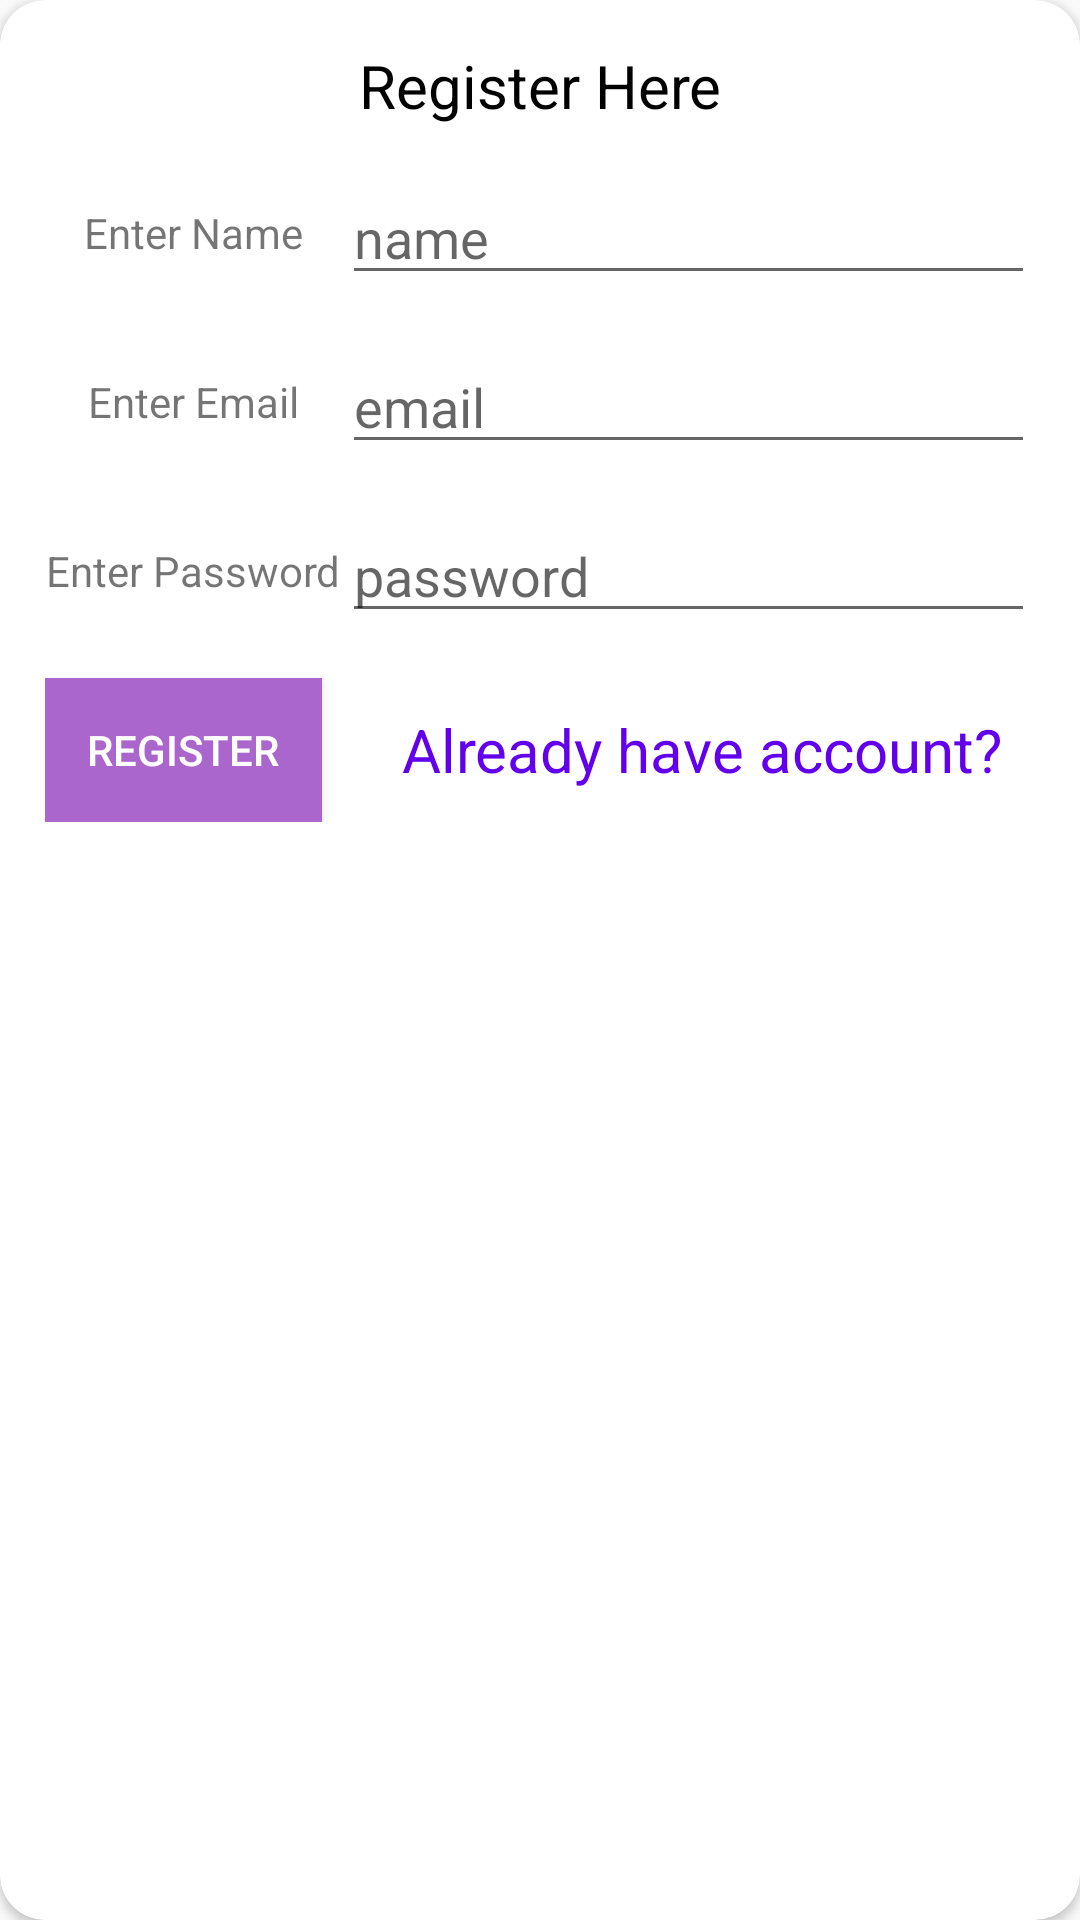

Android layout source for this screen:
<!-- AndroidManifest.xml: application theme AppTheme -->
<!-- res/layout/activity_firebase_register.xml -->
<?xml version="1.0" encoding="utf-8"?>
<androidx.cardview.widget.CardView xmlns:android="http://schemas.android.com/apk/res/android"
    xmlns:app="http://schemas.android.com/apk/res-auto"
    xmlns:tools="http://schemas.android.com/tools"
    android:layout_width="match_parent"
    android:layout_height="match_parent"
    android:elevation="15dp"
    app:cardCornerRadius="15dp"
    app:contentPadding="15dp"
    tools:context=".Firebase.FirebaseLoginActivity">


    <RelativeLayout
        android:layout_width="match_parent"
        android:layout_height="match_parent">

        <LinearLayout
            android:id="@+id/container1"
            android:layout_width="match_parent"
            android:layout_height="wrap_content">

            <TextView
                android:layout_width="match_parent"
                android:layout_height="match_parent"
                android:layout_gravity="center"
                android:gravity="center"
                android:text="Register Here"
                android:textColor="@android:color/black"
                android:textSize="20sp" />
        </LinearLayout>


        <LinearLayout
            android:id="@id/container2"
            android:layout_width="match_parent"
            android:layout_height="wrap_content"
            android:layout_below="@id/container1"
            android:layout_marginTop="15dp"
            android:orientation="horizontal"
            android:weightSum="1">

            <TextView
                android:layout_width="0dp"
                android:layout_height="match_parent"
                android:layout_gravity="center"
                android:layout_weight="0.3"
                android:gravity="center"
                android:text="Enter Name" />

            <EditText
                android:id="@id/edt_name"
                android:layout_width="0dp"
                android:layout_height="wrap_content"
                android:layout_gravity="center"
                android:layout_weight="0.7"
                android:hint="name" />

        </LinearLayout>


        <LinearLayout

            android:id="@+id/container3"
            android:layout_width="match_parent"
            android:layout_height="wrap_content"
            android:layout_below="@id/container2"
            android:layout_marginTop="15dp"
            android:orientation="horizontal"
            android:weightSum="1">

            <TextView
                android:layout_width="0dp"
                android:layout_height="match_parent"
                android:layout_gravity="center"
                android:layout_weight="0.3"
                android:gravity="center"
                android:text="Enter Email" />

            <EditText
                android:id="@id/edt_email"
                android:layout_width="0dp"
                android:layout_height="wrap_content"
                android:layout_gravity="center"
                android:layout_weight="0.7"
                android:hint="email" />

        </LinearLayout>


        <LinearLayout
            android:id="@+id/container4"
            android:layout_width="match_parent"
            android:layout_height="wrap_content"
            android:layout_below="@id/container3"
            android:layout_marginTop="15dp"
            android:orientation="horizontal"
            android:weightSum="1">

            <TextView
                android:layout_width="0dp"
                android:layout_height="match_parent"
                android:layout_gravity="center"
                android:layout_weight="0.3"
                android:gravity="center"
                android:text="Enter Password" />

            <EditText
                android:id="@id/edt_pwd"
                android:layout_width="0dp"
                android:layout_height="wrap_content"
                android:layout_gravity="center"
                android:layout_weight="0.7"
                android:hint="password" />

        </LinearLayout>


        <LinearLayout
            android:id="@+id/container5"
            android:layout_width="match_parent"
            android:layout_height="wrap_content"
            android:layout_below="@id/container4"
            android:layout_marginTop="15dp"
            android:orientation="horizontal"
            android:weightSum="1">

            <Button
                android:id="@+id/btn_register"
                android:layout_width="wrap_content"
                android:layout_height="wrap_content"
                android:layout_gravity="center"
                android:layout_weight="0.2"
                android:background="@android:color/holo_purple"
                android:gravity="center"
                android:text="Register"
                android:textColor="@android:color/white" />


            <TextView
                android:id="@+id/tv_login"
                android:layout_width="wrap_content"
                android:layout_height="wrap_content"
                android:layout_gravity="center"
                android:layout_marginLeft="20dp"
                android:layout_weight="0.6"
                android:gravity="center"
                android:text="Already have account?"
                android:textColor="@color/colorPrimary"
                android:textSize="20sp" />

        </LinearLayout>


    </RelativeLayout>

</androidx.cardview.widget.CardView>
<!-- resources referenced by this layout -->
<resources>
  <color name="colorPrimary">#6200EE</color>
  <style name="AppTheme" parent="Theme.AppCompat.Light.DarkActionBar">
          
          <item name="colorPrimary">@color/colorPrimary</item>
          <item name="colorPrimaryDark">@color/colorPrimaryDark</item>
          <item name="colorAccent">@color/colorAccent</item>
      </style>
  <color name="colorPrimaryDark">#3700B3</color>
  <color name="colorAccent">#03DAC5</color>
</resources>
